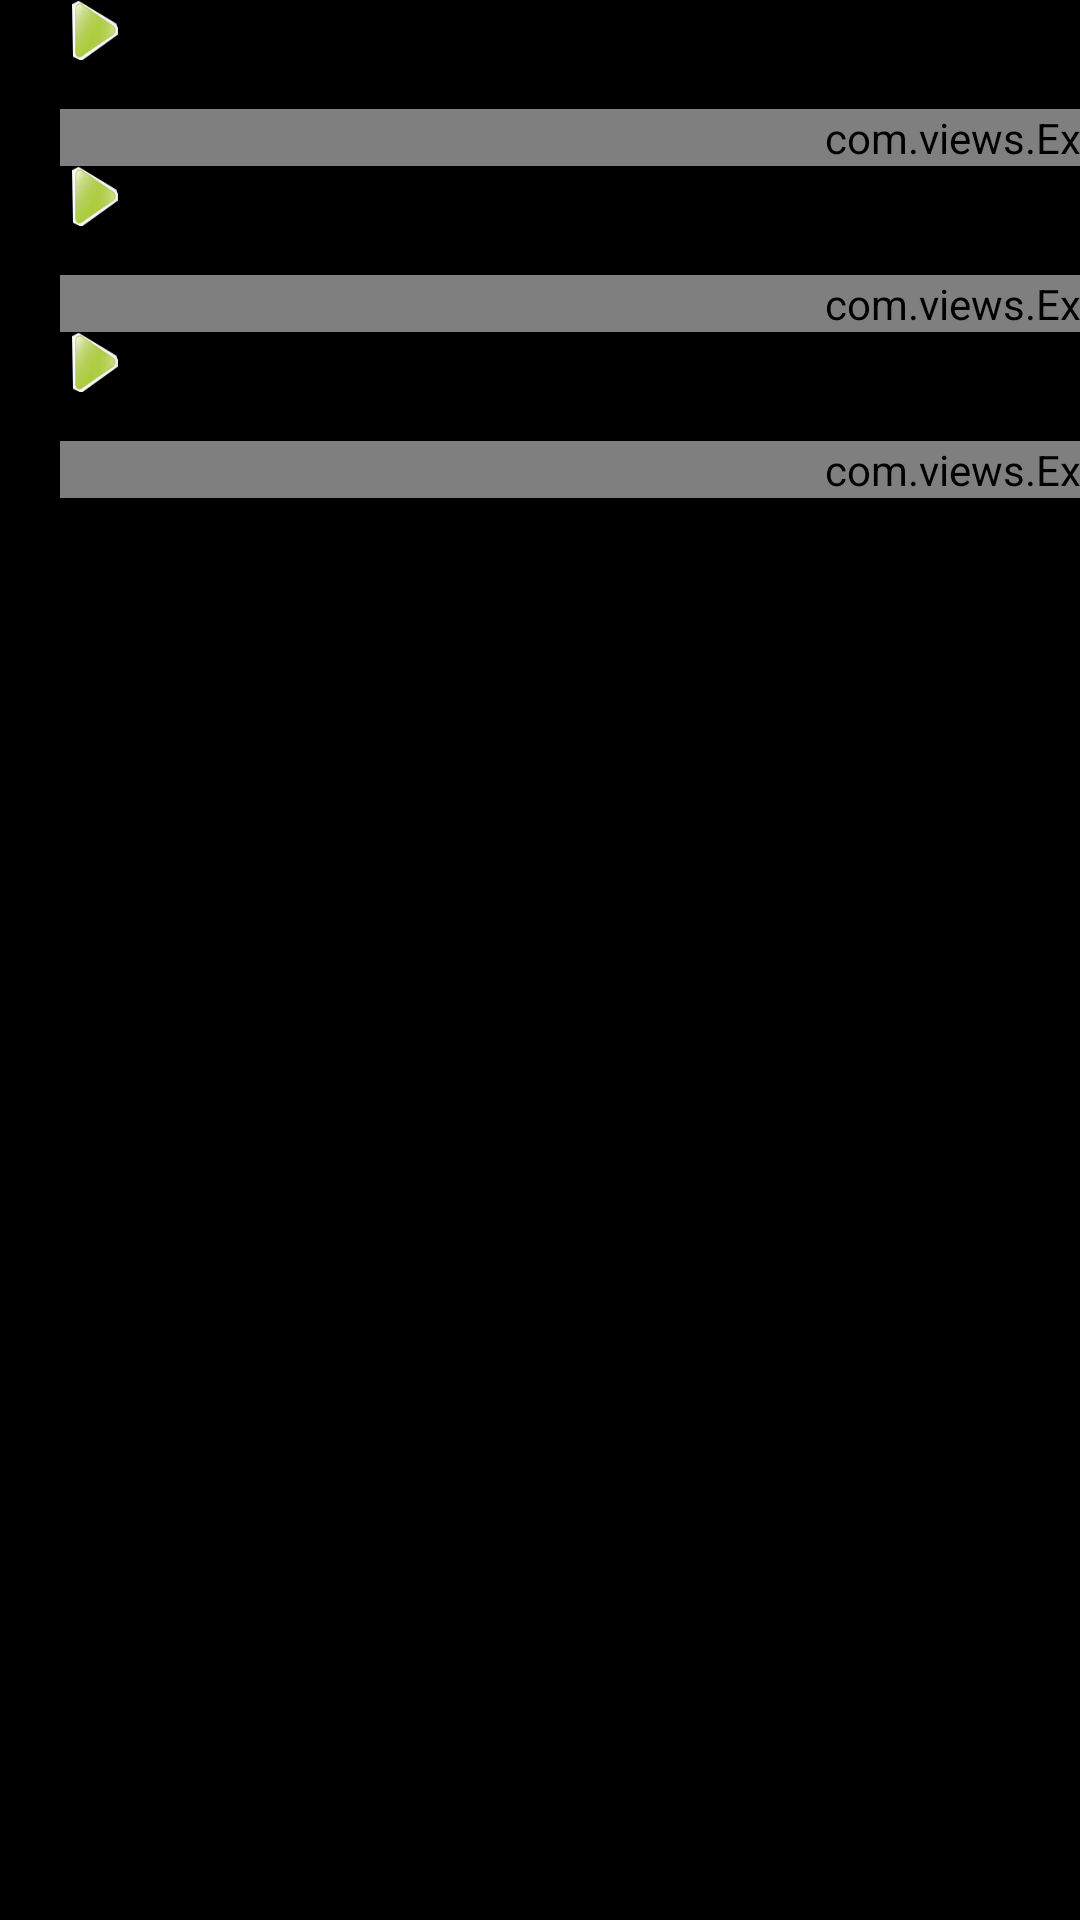

Write the Android layout XML for this screen, with the resource values it uses.
<!-- AndroidManifest.xml: application theme android:Theme.NoTitleBar.Fullscreen -->
<!-- res/layout/study_resource.xml -->
<?xml version="1.0" encoding="utf-8"?>
<LinearLayout xmlns:android="http://schemas.android.com/apk/res/android"
    android:layout_width="match_parent"
    android:layout_height="match_parent"
    android:orientation="vertical">
<ScrollView 
    android:layout_width="fill_parent"
    android:layout_height="wrap_content"
    android:orientation="vertical">
<LinearLayout 
    android:layout_width="700dp"
    android:layout_height="fill_parent"
    android:orientation="vertical"
    android:layout_marginBottom="20dp">
    
    <LinearLayout 
        android:id="@+id/linearlayout_chinese"
        android:layout_width="fill_parent"
        android:layout_height="wrap_content"
        android:orientation="vertical"
        android:clickable="true">
        <LinearLayout 
            android:layout_width="fill_parent"
            android:layout_height="wrap_content"
            android:orientation="horizontal"
            android:layout_marginLeft="20dp">
            <ImageView 
                android:id="@+id/imageview_chinese"
                android:layout_width="20dp"
                android:layout_height="20dp"
                android:background="@drawable/tree_close"/>
            
            <TextView 
                android:id="@+id/textview_chinese"
	            android:layout_width="fill_parent"
	            android:layout_height="wrap_content"
	            android:layout_marginLeft="4dp"
	            android:text="语文"
	            android:textColor="@android:color/primary_text_light"
	            android:textSize="25dp"/>
        </LinearLayout>
        
        
        <com.views.ExpandListView
            android:id="@+id/expandlistview_chinese"
            android:layout_width="fill_parent"
            android:layout_height="wrap_content"
            android:orientation="vertical"
            android:layout_marginLeft="20dp"
            android:visibility="visible">
            
        </com.views.ExpandListView>
            
    </LinearLayout>
 
    <LinearLayout 
        android:id="@+id/linearlayout_math"
        android:layout_width="fill_parent"
        android:layout_height="wrap_content"
        android:orientation="vertical">
       <LinearLayout 
            android:layout_width="fill_parent"
            android:layout_height="wrap_content"
            android:orientation="horizontal"
            android:layout_marginLeft="20dp">
            
            <ImageView 
                android:id="@+id/imageview_math"
                android:layout_width="20dp"
                android:layout_height="20dp"
                android:background="@drawable/tree_close"/>
            
            <TextView 
                android:id="@+id/textview_math"
	            android:layout_width="fill_parent"
	            android:layout_height="wrap_content"
	            android:layout_marginLeft="4dp"
	            android:text="数学"
	            android:textColor="@android:color/primary_text_light"
	            android:textSize="25dp"/>
        </LinearLayout>
        
        <com.views.ExpandListView
            android:id="@+id/expandlistview_math"
            android:layout_width="fill_parent"
            android:layout_height="wrap_content"
            android:orientation="vertical"
            android:layout_marginLeft="20dp"
            android:visibility="visible">
            
        </com.views.ExpandListView>
            
    </LinearLayout>
    
    <LinearLayout 
        android:id="@+id/linearlayout_english"
        android:layout_width="fill_parent"
        android:layout_height="wrap_content"
        android:orientation="vertical">
        <LinearLayout 
            android:layout_width="fill_parent"
            android:layout_height="wrap_content"
            android:orientation="horizontal"
            android:layout_marginLeft="20dp">
            
            <ImageView 
                android:id="@+id/imageview_english"
                android:layout_width="20dp"
                android:layout_height="20dp"
                android:background="@drawable/tree_close"/>
            
            <TextView 
                android:id="@+id/textview_english"
	            android:layout_width="fill_parent"
	            android:layout_height="wrap_content"
	            android:layout_marginLeft="4dp"
	            android:text="英语"
	            android:textColor="@android:color/primary_text_light"
	            android:textSize="25dp"/>
        </LinearLayout>
        
        <com.views.ExpandListView
            android:id="@+id/expandlistview_english"
            android:layout_width="fill_parent"
            android:layout_height="fill_parent"
            android:orientation="vertical"
            android:layout_marginLeft="20dp"
            android:visibility="visible">
        </com.views.ExpandListView>
            
    </LinearLayout>
</LinearLayout>
</ScrollView>
</LinearLayout>
<!-- resources referenced by this layout -->
<resources>
  <!-- drawable tree_close: png bitmap (drawable-hdpi, 5525 bytes) -->
</resources>
